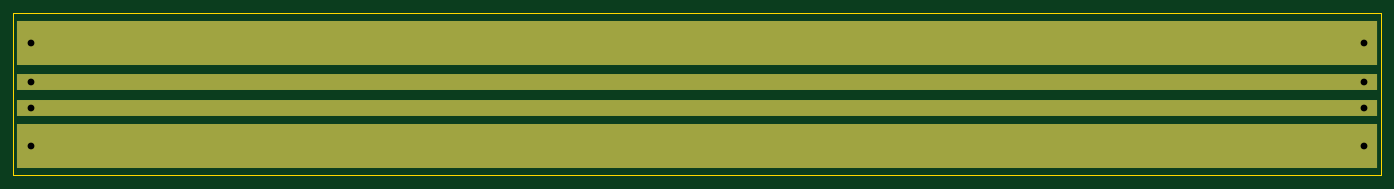
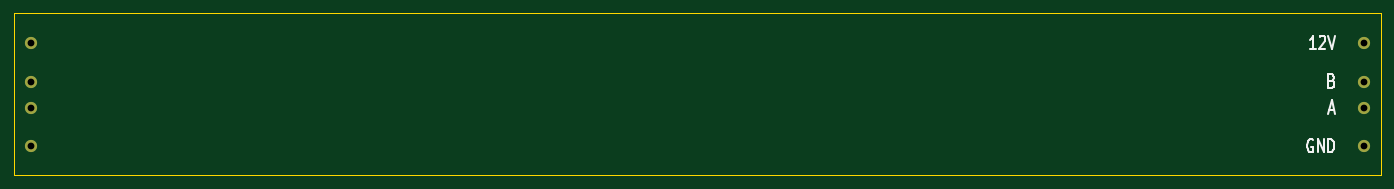
Circuit board: 11 layer files. Board 202.0 x 24.0 mm.
- bottom_copper: SplitFlapBusBoard-B_Cu.gbr (953 bytes)
- bottom_mask: SplitFlapBusBoard-B_Mask.gbr (752 bytes)
- paste: SplitFlapBusBoard-B_Paste.gbr (498 bytes)
- bottom_silk: SplitFlapBusBoard-B_Silkscreen.gbr (3835 bytes)
- outline: SplitFlapBusBoard-Edge_Cuts.gbr (656 bytes)
- top_copper: SplitFlapBusBoard-F_Cu.gbr (1248 bytes)
- top_mask: SplitFlapBusBoard-F_Mask.gbr (947 bytes)
- paste: SplitFlapBusBoard-F_Paste.gbr (498 bytes)
- top_silk: SplitFlapBusBoard-F_Silkscreen.gbr (499 bytes)
- drill: SplitFlapBusBoard-NPTH.drl (264 bytes)
- drill: SplitFlapBusBoard-PTH.drl (440 bytes)

=== bottom_copper: SplitFlapBusBoard-B_Cu.gbr ===
G04 #@! TF.GenerationSoftware,KiCad,Pcbnew,10.0.7*
G04 #@! TF.CreationDate,2026-10-27T01:08:04-04:00*
G04 #@! TF.ProjectId,SplitFlapBusBoard,53706c69-7446-46c6-9170-427573426f61,rev?*
G04 #@! TF.SameCoordinates,Original*
G04 #@! TF.FileFunction,Copper,L2,Bot*
G04 #@! TF.FilePolarity,Positive*
%FSLAX46Y46*%
G04 Gerber Fmt 4.6, Leading zero omitted, Abs format (unit mm)*
G04 Created by KiCad (PCBNEW 10.0.7) date 2026-10-27 01:08:04*
%MOMM*%
%LPD*%
G01*
G04 APERTURE LIST*
G04 #@! TA.AperFunction,ComponentPad*
%ADD10C,1.800000*%
G04 #@! TD*
G04 APERTURE END LIST*
D10*
G04 #@! TO.P,J2,1,Pin_1*
G04 #@! TO.N,+12V*
X22540000Y-24445000D03*
X219460000Y-24445000D03*
G04 #@! TO.P,J2,2,Pin_2*
G04 #@! TO.N,B*
X22540000Y-30160000D03*
X219460000Y-30160000D03*
G04 #@! TO.P,J2,3,Pin_3*
G04 #@! TO.N,A*
X22540000Y-33970000D03*
X219460000Y-33970000D03*
G04 #@! TO.P,J2,4,Pin_4*
G04 #@! TO.N,GND*
X22540000Y-39685000D03*
X219460000Y-39685000D03*
G04 #@! TD*
M02*

=== bottom_mask: SplitFlapBusBoard-B_Mask.gbr ===
G04 #@! TF.GenerationSoftware,KiCad,Pcbnew,10.0.7*
G04 #@! TF.CreationDate,2026-10-27T01:08:05-04:00*
G04 #@! TF.ProjectId,SplitFlapBusBoard,53706c69-7446-46c6-9170-427573426f61,rev?*
G04 #@! TF.SameCoordinates,Original*
G04 #@! TF.FileFunction,Soldermask,Bot*
G04 #@! TF.FilePolarity,Negative*
%FSLAX46Y46*%
G04 Gerber Fmt 4.6, Leading zero omitted, Abs format (unit mm)*
G04 Created by KiCad (PCBNEW 10.0.7) date 2026-10-27 01:08:05*
%MOMM*%
%LPD*%
G01*
G04 APERTURE LIST*
%ADD10C,1.800000*%
G04 APERTURE END LIST*
D10*
G04 #@! TO.C,J2*
X22540000Y-24445000D03*
X219460000Y-24445000D03*
X22540000Y-30160000D03*
X219460000Y-30160000D03*
X22540000Y-33970000D03*
X219460000Y-33970000D03*
X22540000Y-39685000D03*
X219460000Y-39685000D03*
G04 #@! TD*
M02*

=== paste: SplitFlapBusBoard-B_Paste.gbr ===
G04 #@! TF.GenerationSoftware,KiCad,Pcbnew,10.0.7*
G04 #@! TF.CreationDate,2026-10-27T01:08:04-04:00*
G04 #@! TF.ProjectId,SplitFlapBusBoard,53706c69-7446-46c6-9170-427573426f61,rev?*
G04 #@! TF.SameCoordinates,Original*
G04 #@! TF.FileFunction,Paste,Bot*
G04 #@! TF.FilePolarity,Positive*
%FSLAX46Y46*%
G04 Gerber Fmt 4.6, Leading zero omitted, Abs format (unit mm)*
G04 Created by KiCad (PCBNEW 10.0.7) date 2026-10-27 01:08:04*
%MOMM*%
%LPD*%
G01*
G04 APERTURE LIST*
G04 APERTURE END LIST*
M02*

=== bottom_silk: SplitFlapBusBoard-B_Silkscreen.gbr ===
G04 #@! TF.GenerationSoftware,KiCad,Pcbnew,10.0.7*
G04 #@! TF.CreationDate,2026-10-27T01:08:04-04:00*
G04 #@! TF.ProjectId,SplitFlapBusBoard,53706c69-7446-46c6-9170-427573426f61,rev?*
G04 #@! TF.SameCoordinates,Original*
G04 #@! TF.FileFunction,Legend,Bot*
G04 #@! TF.FilePolarity,Positive*
%FSLAX46Y46*%
G04 Gerber Fmt 4.6, Leading zero omitted, Abs format (unit mm)*
G04 Created by KiCad (PCBNEW 10.0.7) date 2026-10-27 01:08:04*
%MOMM*%
%LPD*%
G01*
G04 APERTURE LIST*
%ADD10C,0.300000*%
G04 APERTURE END LIST*
D10*
X29697366Y-25354638D02*
X30554509Y-25354638D01*
X30125938Y-25354638D02*
X30125938Y-23354638D01*
X30125938Y-23354638D02*
X30268795Y-23640352D01*
X30268795Y-23640352D02*
X30411652Y-23830828D01*
X30411652Y-23830828D02*
X30554509Y-23926066D01*
X29125938Y-23545114D02*
X29054510Y-23449876D01*
X29054510Y-23449876D02*
X28911653Y-23354638D01*
X28911653Y-23354638D02*
X28554510Y-23354638D01*
X28554510Y-23354638D02*
X28411653Y-23449876D01*
X28411653Y-23449876D02*
X28340224Y-23545114D01*
X28340224Y-23545114D02*
X28268795Y-23735590D01*
X28268795Y-23735590D02*
X28268795Y-23926066D01*
X28268795Y-23926066D02*
X28340224Y-24211780D01*
X28340224Y-24211780D02*
X29197367Y-25354638D01*
X29197367Y-25354638D02*
X28268795Y-25354638D01*
X27840224Y-23354638D02*
X27340224Y-25354638D01*
X27340224Y-25354638D02*
X26840224Y-23354638D01*
X27340225Y-30022019D02*
X27125939Y-30117257D01*
X27125939Y-30117257D02*
X27054510Y-30212495D01*
X27054510Y-30212495D02*
X26983082Y-30402971D01*
X26983082Y-30402971D02*
X26983082Y-30688685D01*
X26983082Y-30688685D02*
X27054510Y-30879161D01*
X27054510Y-30879161D02*
X27125939Y-30974400D01*
X27125939Y-30974400D02*
X27268796Y-31069638D01*
X27268796Y-31069638D02*
X27840225Y-31069638D01*
X27840225Y-31069638D02*
X27840225Y-29069638D01*
X27840225Y-29069638D02*
X27340225Y-29069638D01*
X27340225Y-29069638D02*
X27197368Y-29164876D01*
X27197368Y-29164876D02*
X27125939Y-29260114D01*
X27125939Y-29260114D02*
X27054510Y-29450590D01*
X27054510Y-29450590D02*
X27054510Y-29641066D01*
X27054510Y-29641066D02*
X27125939Y-29831542D01*
X27125939Y-29831542D02*
X27197368Y-29926780D01*
X27197368Y-29926780D02*
X27340225Y-30022019D01*
X27340225Y-30022019D02*
X27840225Y-30022019D01*
X27697367Y-34308209D02*
X26983082Y-34308209D01*
X27840224Y-34879638D02*
X27340224Y-32879638D01*
X27340224Y-32879638D02*
X26840224Y-34879638D01*
X30125939Y-38689876D02*
X30268797Y-38594638D01*
X30268797Y-38594638D02*
X30483082Y-38594638D01*
X30483082Y-38594638D02*
X30697368Y-38689876D01*
X30697368Y-38689876D02*
X30840225Y-38880352D01*
X30840225Y-38880352D02*
X30911654Y-39070828D01*
X30911654Y-39070828D02*
X30983082Y-39451780D01*
X30983082Y-39451780D02*
X30983082Y-39737495D01*
X30983082Y-39737495D02*
X30911654Y-40118447D01*
X30911654Y-40118447D02*
X30840225Y-40308923D01*
X30840225Y-40308923D02*
X30697368Y-40499400D01*
X30697368Y-40499400D02*
X30483082Y-40594638D01*
X30483082Y-40594638D02*
X30340225Y-40594638D01*
X30340225Y-40594638D02*
X30125939Y-40499400D01*
X30125939Y-40499400D02*
X30054511Y-40404161D01*
X30054511Y-40404161D02*
X30054511Y-39737495D01*
X30054511Y-39737495D02*
X30340225Y-39737495D01*
X29411654Y-40594638D02*
X29411654Y-38594638D01*
X29411654Y-38594638D02*
X28554511Y-40594638D01*
X28554511Y-40594638D02*
X28554511Y-38594638D01*
X27840225Y-40594638D02*
X27840225Y-38594638D01*
X27840225Y-38594638D02*
X27483082Y-38594638D01*
X27483082Y-38594638D02*
X27268796Y-38689876D01*
X27268796Y-38689876D02*
X27125939Y-38880352D01*
X27125939Y-38880352D02*
X27054510Y-39070828D01*
X27054510Y-39070828D02*
X26983082Y-39451780D01*
X26983082Y-39451780D02*
X26983082Y-39737495D01*
X26983082Y-39737495D02*
X27054510Y-40118447D01*
X27054510Y-40118447D02*
X27125939Y-40308923D01*
X27125939Y-40308923D02*
X27268796Y-40499400D01*
X27268796Y-40499400D02*
X27483082Y-40594638D01*
X27483082Y-40594638D02*
X27840225Y-40594638D01*
M02*

=== outline: SplitFlapBusBoard-Edge_Cuts.gbr ===
G04 #@! TF.GenerationSoftware,KiCad,Pcbnew,10.0.7*
G04 #@! TF.CreationDate,2026-10-27T01:08:05-04:00*
G04 #@! TF.ProjectId,SplitFlapBusBoard,53706c69-7446-46c6-9170-427573426f61,rev?*
G04 #@! TF.SameCoordinates,Original*
G04 #@! TF.FileFunction,Profile,NP*
%FSLAX46Y46*%
G04 Gerber Fmt 4.6, Leading zero omitted, Abs format (unit mm)*
G04 Created by KiCad (PCBNEW 10.0.7) date 2026-10-27 01:08:05*
%MOMM*%
%LPD*%
G01*
G04 APERTURE LIST*
G04 #@! TA.AperFunction,Profile*
%ADD10C,0.050000*%
G04 #@! TD*
G04 APERTURE END LIST*
D10*
X20000000Y-20000000D02*
X222000000Y-20000000D01*
X222000000Y-44000000D01*
X20000000Y-44000000D01*
X20000000Y-20000000D01*
M02*

=== top_copper: SplitFlapBusBoard-F_Cu.gbr ===
G04 #@! TF.GenerationSoftware,KiCad,Pcbnew,10.0.7*
G04 #@! TF.CreationDate,2026-10-27T01:08:04-04:00*
G04 #@! TF.ProjectId,SplitFlapBusBoard,53706c69-7446-46c6-9170-427573426f61,rev?*
G04 #@! TF.SameCoordinates,Original*
G04 #@! TF.FileFunction,Copper,L1,Top*
G04 #@! TF.FilePolarity,Positive*
%FSLAX46Y46*%
G04 Gerber Fmt 4.6, Leading zero omitted, Abs format (unit mm)*
G04 Created by KiCad (PCBNEW 10.0.7) date 2026-10-27 01:08:04*
%MOMM*%
%LPD*%
G01*
G04 APERTURE LIST*
G04 #@! TA.AperFunction,SMDPad,CuDef*
%ADD10R,201.000000X6.500000*%
G04 #@! TD*
G04 #@! TA.AperFunction,ComponentPad*
%ADD11C,1.800000*%
G04 #@! TD*
G04 #@! TA.AperFunction,SMDPad,CuDef*
%ADD12R,201.000000X2.500000*%
G04 #@! TD*
G04 APERTURE END LIST*
D10*
G04 #@! TO.P,J2,1,Pin_1*
G04 #@! TO.N,+12V*
X121000000Y-24445000D03*
D11*
X22540000Y-24445000D03*
X219460000Y-24445000D03*
D12*
G04 #@! TO.P,J2,2,Pin_2*
G04 #@! TO.N,B*
X121000000Y-30160000D03*
D11*
X22540000Y-30160000D03*
X219460000Y-30160000D03*
D12*
G04 #@! TO.P,J2,3,Pin_3*
G04 #@! TO.N,A*
X121000000Y-33970000D03*
D11*
X22540000Y-33970000D03*
X219460000Y-33970000D03*
D10*
G04 #@! TO.P,J2,4,Pin_4*
G04 #@! TO.N,GND*
X121000000Y-39685000D03*
D11*
X22540000Y-39685000D03*
X219460000Y-39685000D03*
G04 #@! TD*
M02*

=== top_mask: SplitFlapBusBoard-F_Mask.gbr ===
G04 #@! TF.GenerationSoftware,KiCad,Pcbnew,10.0.7*
G04 #@! TF.CreationDate,2026-10-27T01:08:04-04:00*
G04 #@! TF.ProjectId,SplitFlapBusBoard,53706c69-7446-46c6-9170-427573426f61,rev?*
G04 #@! TF.SameCoordinates,Original*
G04 #@! TF.FileFunction,Soldermask,Top*
G04 #@! TF.FilePolarity,Negative*
%FSLAX46Y46*%
G04 Gerber Fmt 4.6, Leading zero omitted, Abs format (unit mm)*
G04 Created by KiCad (PCBNEW 10.0.7) date 2026-10-27 01:08:04*
%MOMM*%
%LPD*%
G01*
G04 APERTURE LIST*
%ADD10R,201.000000X6.500000*%
%ADD11C,1.800000*%
%ADD12R,201.000000X2.500000*%
G04 APERTURE END LIST*
D10*
G04 #@! TO.C,J2*
X121000000Y-24445000D03*
D11*
X22540000Y-24445000D03*
X219460000Y-24445000D03*
D12*
X121000000Y-30160000D03*
D11*
X22540000Y-30160000D03*
X219460000Y-30160000D03*
D12*
X121000000Y-33970000D03*
D11*
X22540000Y-33970000D03*
X219460000Y-33970000D03*
D10*
X121000000Y-39685000D03*
D11*
X22540000Y-39685000D03*
X219460000Y-39685000D03*
G04 #@! TD*
M02*

=== paste: SplitFlapBusBoard-F_Paste.gbr ===
G04 #@! TF.GenerationSoftware,KiCad,Pcbnew,10.0.7*
G04 #@! TF.CreationDate,2026-10-27T01:08:04-04:00*
G04 #@! TF.ProjectId,SplitFlapBusBoard,53706c69-7446-46c6-9170-427573426f61,rev?*
G04 #@! TF.SameCoordinates,Original*
G04 #@! TF.FileFunction,Paste,Top*
G04 #@! TF.FilePolarity,Positive*
%FSLAX46Y46*%
G04 Gerber Fmt 4.6, Leading zero omitted, Abs format (unit mm)*
G04 Created by KiCad (PCBNEW 10.0.7) date 2026-10-27 01:08:04*
%MOMM*%
%LPD*%
G01*
G04 APERTURE LIST*
G04 APERTURE END LIST*
M02*

=== top_silk: SplitFlapBusBoard-F_Silkscreen.gbr ===
G04 #@! TF.GenerationSoftware,KiCad,Pcbnew,10.0.7*
G04 #@! TF.CreationDate,2026-10-27T01:08:04-04:00*
G04 #@! TF.ProjectId,SplitFlapBusBoard,53706c69-7446-46c6-9170-427573426f61,rev?*
G04 #@! TF.SameCoordinates,Original*
G04 #@! TF.FileFunction,Legend,Top*
G04 #@! TF.FilePolarity,Positive*
%FSLAX46Y46*%
G04 Gerber Fmt 4.6, Leading zero omitted, Abs format (unit mm)*
G04 Created by KiCad (PCBNEW 10.0.7) date 2026-10-27 01:08:04*
%MOMM*%
%LPD*%
G01*
G04 APERTURE LIST*
G04 APERTURE END LIST*
M02*

=== drill: SplitFlapBusBoard-NPTH.drl ===
M48
; DRILL file KiCad 10.0.7 date 2026-10-27T01:08:05
; FORMAT={-:-/ absolute / metric / decimal}
; #@! TF.CreationDate,2026-10-27T01:08:05-04:00
; #@! TF.GenerationSoftware,Kicad,Pcbnew,10.0.7
; #@! TF.FileFunction,NonPlated,1,2,NPTH
FMAT,2
METRIC
%
G90
G05
M30

=== drill: SplitFlapBusBoard-PTH.drl ===
M48
; DRILL file KiCad 10.0.7 date 2026-10-27T01:08:05
; FORMAT={-:-/ absolute / metric / decimal}
; #@! TF.CreationDate,2026-10-27T01:08:05-04:00
; #@! TF.GenerationSoftware,Kicad,Pcbnew,10.0.7
; #@! TF.FileFunction,Plated,1,2,PTH
FMAT,2
METRIC
; #@! TA.AperFunction,Plated,PTH,ComponentDrill
T1C1.000
%
G90
G05
T1
X22.54Y-24.445
X22.54Y-30.16
X22.54Y-33.97
X22.54Y-39.685
X219.46Y-24.445
X219.46Y-30.16
X219.46Y-33.97
X219.46Y-39.685
M30
